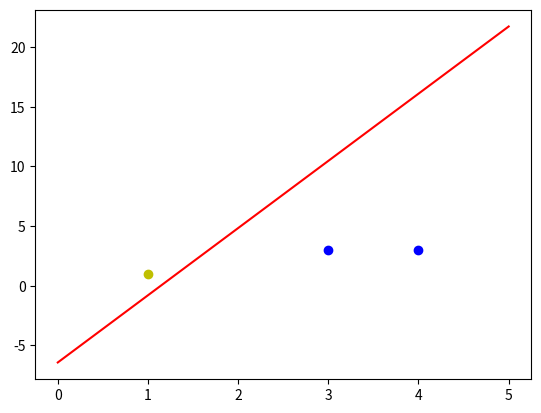

This figure's Python source:
import numpy as np
import matplotlib.pyplot as plt

#输入数据
X = np.array([[1,3,3],[1,4,3],[1,1,1]])
#标签
Y = np.array([1,1,-1])
#权值初始化，1行3列，取值范围-1到1
W = (np.random.random(3)-0.5)*2
print(W)
#学习率设置
lr = 0.11
#计算迭代次数
n = 0
#神经网络输出
O = 0

def update():
    global X,Y,W,lr,n
    n+=1
    O = np.sign(np.dot(X,W.T))
    W_C = lr*((Y-O.T).dot(X))/int(X.shape[0])
    W = W + W_C


# 因为学习规则公式的收敛性，通过不断循环，就能试验出方程的的解（权值w就是解，有了权值w就能完成分类公式，从而获取神经网络）
# 因为数据的局限性，所以解并不唯一，这也像我们平时学习一样，学习的数据越多，分类越准确
for _ in range(100):
    update()
    print(W)
    print(n)
    O = np.sign(np.dot(X, W.T))
    if (O == Y).all():
        print("sussceful")
        break

# 画图

# 正样本
x1 = [3, 4]
y1 = [3, 3]

# 负样本
x2 = [1]
y2 = [1]

# 计算分界线的斜率以及截距
k = -W[1] / W[2]
d = -W[0] / W[2]
xdata = np.linspace(0, 5)

plt.figure()
plt.plot(xdata, xdata * k + d, "r")
plt.plot(x1, y1, "bo")
plt.plot(x2, y2, "yo")
plt.show()

